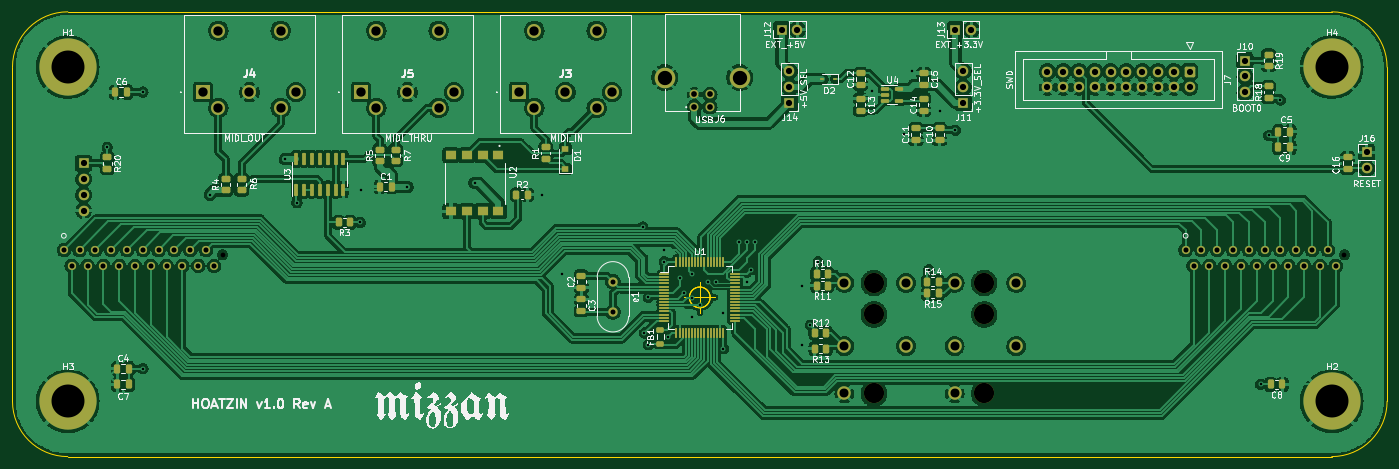
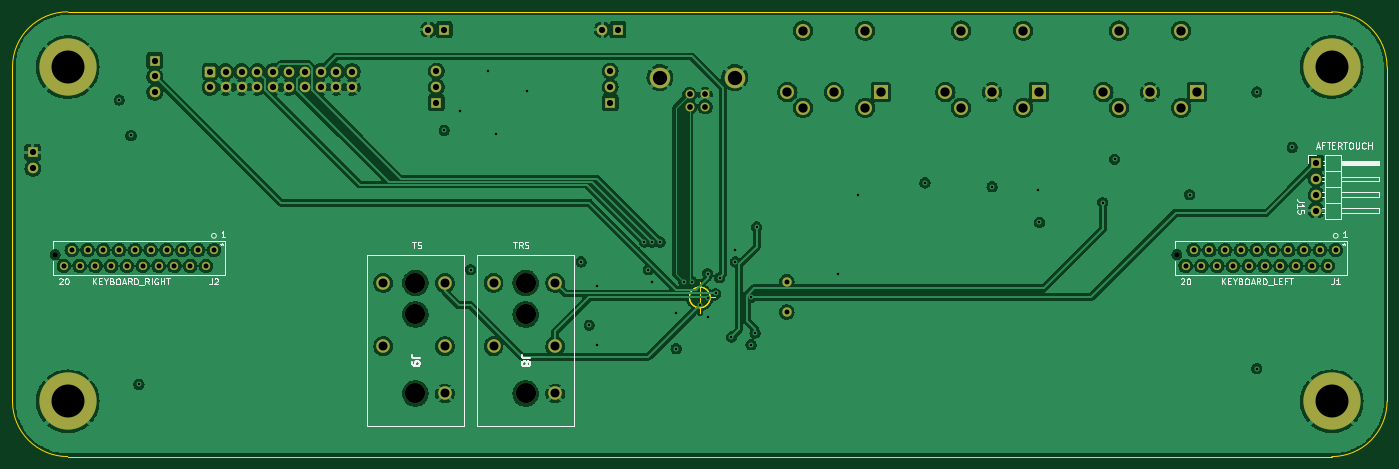
Circuit board: 13 layer files. Board 221.0 x 71.5 mm.
- bottom_copper: hoatzin-B_Cu.gbr (366163 bytes)
- bottom_mask: hoatzin-B_Mask.gbr (5076 bytes)
- paste: hoatzin-B_Paste.gbr (454 bytes)
- bottom_silk: hoatzin-B_Silkscreen.gbr (18142 bytes)
- outline: hoatzin-Edge_Cuts.gbr (1514 bytes)
- top_copper: hoatzin-F_Cu.gbr (553939 bytes)
- top_mask: hoatzin-F_Mask.gbr (11436 bytes)
- paste: hoatzin-F_Paste.gbr (7354 bytes)
- top_silk: hoatzin-F_Silkscreen.gbr (90074 bytes)
- inner_copper: hoatzin-In1_Cu.gbr (353119 bytes)
- inner_copper: hoatzin-In2_Cu.gbr (323787 bytes)
- drill: hoatzin-NPTH.drl (535 bytes)
- drill: hoatzin-PTH.drl (3453 bytes)

=== bottom_copper: hoatzin-B_Cu.gbr (366163 bytes, source omitted) ===
=== bottom_mask: hoatzin-B_Mask.gbr ===
%TF.GenerationSoftware,KiCad,Pcbnew,(6.0.8)*%
%TF.CreationDate,2022-11-10T12:52:00+01:00*%
%TF.ProjectId,hoatzin,686f6174-7a69-46e2-9e6b-696361645f70,rev?*%
%TF.SameCoordinates,Original*%
%TF.FileFunction,Soldermask,Bot*%
%TF.FilePolarity,Negative*%
%FSLAX46Y46*%
G04 Gerber Fmt 4.6, Leading zero omitted, Abs format (unit mm)*
G04 Created by KiCad (PCBNEW (6.0.8)) date 2022-11-10 12:52:00*
%MOMM*%
%LPD*%
G01*
G04 APERTURE LIST*
G04 Aperture macros list*
%AMRoundRect*
0 Rectangle with rounded corners*
0 $1 Rounding radius*
0 $2 $3 $4 $5 $6 $7 $8 $9 X,Y pos of 4 corners*
0 Add a 4 corners polygon primitive as box body*
4,1,4,$2,$3,$4,$5,$6,$7,$8,$9,$2,$3,0*
0 Add four circle primitives for the rounded corners*
1,1,$1+$1,$2,$3*
1,1,$1+$1,$4,$5*
1,1,$1+$1,$6,$7*
1,1,$1+$1,$8,$9*
0 Add four rect primitives between the rounded corners*
20,1,$1+$1,$2,$3,$4,$5,0*
20,1,$1+$1,$4,$5,$6,$7,0*
20,1,$1+$1,$6,$7,$8,$9,0*
20,1,$1+$1,$8,$9,$2,$3,0*%
G04 Aperture macros list end*
%ADD10R,1.700000X1.700000*%
%ADD11O,1.700000X1.700000*%
%ADD12C,9.200000*%
%ADD13RoundRect,0.250000X-0.600000X0.600000X-0.600000X-0.600000X0.600000X-0.600000X0.600000X0.600000X0*%
%ADD14C,1.700000*%
%ADD15C,1.500000*%
%ADD16R,2.250000X2.250000*%
%ADD17C,2.250000*%
%ADD18C,3.316000*%
%ADD19C,1.428000*%
%ADD20C,1.320800*%
%ADD21C,3.251200*%
%ADD22C,2.172000*%
G04 APERTURE END LIST*
D10*
%TO.C,J11*%
X184597000Y-65197000D03*
D11*
X184597000Y-62657000D03*
X184597000Y-60117000D03*
%TD*%
D12*
%TO.C,H3*%
X40640000Y-113220000D03*
%TD*%
D13*
%TO.C,J7*%
X220980000Y-60207500D03*
D14*
X220980000Y-62747500D03*
X218440000Y-60207500D03*
X218440000Y-62747500D03*
X215900000Y-60207500D03*
X215900000Y-62747500D03*
X213360000Y-60207500D03*
X213360000Y-62747500D03*
X210820000Y-60207500D03*
X210820000Y-62747500D03*
X208280000Y-60207500D03*
X208280000Y-62747500D03*
X205740000Y-60207500D03*
X205740000Y-62747500D03*
X203200000Y-60207500D03*
X203200000Y-62747500D03*
X200660000Y-60207500D03*
X200660000Y-62747500D03*
X198120000Y-60207500D03*
X198120000Y-62747500D03*
%TD*%
D15*
%TO.C,e1*%
X128270000Y-93979998D03*
X128270000Y-98859998D03*
%TD*%
D16*
%TO.C,J4*%
X62350000Y-63529000D03*
D17*
X69850000Y-63529000D03*
X77350000Y-63529000D03*
X64850000Y-66029000D03*
X74850000Y-66029000D03*
X64850000Y-53629000D03*
X74850000Y-53629000D03*
%TD*%
D10*
%TO.C,J16*%
X249450000Y-73210000D03*
D11*
X249450000Y-75750000D03*
%TD*%
D12*
%TO.C,H1*%
X40640000Y-59500000D03*
%TD*%
D10*
%TO.C,J10*%
X229870000Y-58435000D03*
D11*
X229870000Y-60975000D03*
X229870000Y-63515000D03*
%TD*%
D12*
%TO.C,H2*%
X243840000Y-113220000D03*
%TD*%
D10*
%TO.C,J14*%
X156657000Y-65212000D03*
D11*
X156657000Y-62672000D03*
X156657000Y-60132000D03*
%TD*%
D10*
%TO.C,J13*%
X183327000Y-53462000D03*
D11*
X185867000Y-53462000D03*
%TD*%
D12*
%TO.C,H4*%
X243840000Y-59500000D03*
%TD*%
D16*
%TO.C,J3*%
X113150000Y-63529000D03*
D17*
X120650000Y-63529000D03*
X128150000Y-63529000D03*
X115650000Y-66029000D03*
X125650000Y-66029000D03*
X115650000Y-53629000D03*
X125650000Y-53629000D03*
%TD*%
D10*
%TO.C,J12*%
X155387000Y-53462000D03*
D11*
X157927000Y-53462000D03*
%TD*%
D18*
%TO.C,J6*%
X148641000Y-61176000D03*
X136601000Y-61176000D03*
D19*
X141371000Y-65886000D03*
X143871000Y-65886000D03*
X143871000Y-63886000D03*
X141371000Y-63886000D03*
%TD*%
D16*
%TO.C,J5*%
X87750000Y-63529000D03*
D17*
X95250000Y-63529000D03*
X102750000Y-63529000D03*
X90250000Y-66029000D03*
X100250000Y-66029000D03*
X90250000Y-53629000D03*
X100250000Y-53629000D03*
%TD*%
D20*
%TO.C,J2*%
X220345000Y-88900000D03*
X221615000Y-91440000D03*
X222885000Y-88900000D03*
X224155000Y-91440000D03*
X225425000Y-88900000D03*
X226695000Y-91440000D03*
X227965000Y-88900000D03*
X229235000Y-91440000D03*
X230505000Y-88900000D03*
X231775000Y-91440000D03*
X233045000Y-88900000D03*
X234315000Y-91440000D03*
X235585000Y-88900000D03*
X236855000Y-91440000D03*
X238125000Y-88900000D03*
X239395000Y-91440000D03*
X240665000Y-88900000D03*
X241935000Y-91440000D03*
X243205000Y-88900000D03*
X244475000Y-91440000D03*
%TD*%
D21*
%TO.C,J9*%
X187960000Y-99263000D03*
X187960000Y-94183000D03*
X187960000Y-111963000D03*
D22*
X183210000Y-104343000D03*
X193116000Y-104343000D03*
X183210000Y-111963000D03*
X183210000Y-94183000D03*
X193116000Y-94183000D03*
%TD*%
D21*
%TO.C,J8*%
X170240000Y-99263000D03*
X170240000Y-111963000D03*
X170240000Y-94183000D03*
D22*
X165490000Y-104343000D03*
X175396000Y-104343000D03*
X165490000Y-111963000D03*
X165490000Y-94183000D03*
X175396000Y-94183000D03*
%TD*%
D10*
%TO.C,J15*%
X43180000Y-74930000D03*
D11*
X43180000Y-77470000D03*
X43180000Y-80010000D03*
X43180000Y-82550000D03*
%TD*%
D20*
%TO.C,J1*%
X40005000Y-88900000D03*
X41275000Y-91440000D03*
X42545000Y-88900000D03*
X43815000Y-91440000D03*
X45085000Y-88900000D03*
X46355000Y-91440000D03*
X47625000Y-88900000D03*
X48895000Y-91440000D03*
X50165000Y-88900000D03*
X51435000Y-91440000D03*
X52705000Y-88900000D03*
X53975000Y-91440000D03*
X55245000Y-88900000D03*
X56515000Y-91440000D03*
X57785000Y-88900000D03*
X59055000Y-91440000D03*
X60325000Y-88900000D03*
X61595000Y-91440000D03*
X62865000Y-88900000D03*
X64135000Y-91440000D03*
%TD*%
M02*

=== paste: hoatzin-B_Paste.gbr ===
%TF.GenerationSoftware,KiCad,Pcbnew,(6.0.8)*%
%TF.CreationDate,2022-11-10T12:52:00+01:00*%
%TF.ProjectId,hoatzin,686f6174-7a69-46e2-9e6b-696361645f70,rev?*%
%TF.SameCoordinates,Original*%
%TF.FileFunction,Paste,Bot*%
%TF.FilePolarity,Positive*%
%FSLAX46Y46*%
G04 Gerber Fmt 4.6, Leading zero omitted, Abs format (unit mm)*
G04 Created by KiCad (PCBNEW (6.0.8)) date 2022-11-10 12:52:00*
%MOMM*%
%LPD*%
G01*
G04 APERTURE LIST*
G04 APERTURE END LIST*
M02*

=== bottom_silk: hoatzin-B_Silkscreen.gbr (18142 bytes, source omitted) ===
=== outline: hoatzin-Edge_Cuts.gbr ===
%TF.GenerationSoftware,KiCad,Pcbnew,(6.0.8)*%
%TF.CreationDate,2022-11-10T12:52:00+01:00*%
%TF.ProjectId,hoatzin,686f6174-7a69-46e2-9e6b-696361645f70,rev?*%
%TF.SameCoordinates,Original*%
%TF.FileFunction,Profile,NP*%
%FSLAX46Y46*%
G04 Gerber Fmt 4.6, Leading zero omitted, Abs format (unit mm)*
G04 Created by KiCad (PCBNEW (6.0.8)) date 2022-11-10 12:52:00*
%MOMM*%
%LPD*%
G01*
G04 APERTURE LIST*
%TA.AperFunction,Profile*%
%ADD10C,0.100000*%
%TD*%
G04 APERTURE END LIST*
D10*
X252730000Y-59500000D02*
G75*
G03*
X243840000Y-50610000I-8890000J0D01*
G01*
X243840000Y-122110000D02*
G75*
G03*
X252730000Y-113220000I0J8890000D01*
G01*
X243840000Y-50610000D02*
X40640000Y-50610000D01*
X40640000Y-50610000D02*
G75*
G03*
X31750000Y-59500000I0J-8890000D01*
G01*
X243840000Y-122110000D02*
X40640000Y-122110000D01*
X31750000Y-113220000D02*
X31750000Y-59500000D01*
X31750000Y-113220000D02*
G75*
G03*
X40640000Y-122110000I8890000J0D01*
G01*
X252730000Y-59500000D02*
X252730000Y-113220000D01*
X143906666Y-96520000D02*
G75*
G03*
X143906666Y-96520000I-1666666J0D01*
G01*
X139740000Y-96520000D02*
X144740000Y-96520000D01*
X142240000Y-94020000D02*
X142240000Y-99020000D01*
X143906666Y-96520000D02*
G75*
G03*
X143906666Y-96520000I-1666666J0D01*
G01*
X139740000Y-96520000D02*
X144740000Y-96520000D01*
X142240000Y-94020000D02*
X142240000Y-99020000D01*
X143906666Y-96520000D02*
G75*
G03*
X143906666Y-96520000I-1666666J0D01*
G01*
X139740000Y-96520000D02*
X144740000Y-96520000D01*
X142240000Y-94020000D02*
X142240000Y-99020000D01*
M02*

=== top_copper: hoatzin-F_Cu.gbr (553939 bytes, source omitted) ===
=== top_mask: hoatzin-F_Mask.gbr (11436 bytes, source omitted) ===
=== paste: hoatzin-F_Paste.gbr (7354 bytes, source omitted) ===
=== top_silk: hoatzin-F_Silkscreen.gbr (90074 bytes, source omitted) ===
=== inner_copper: hoatzin-In1_Cu.gbr (353119 bytes, source omitted) ===
=== inner_copper: hoatzin-In2_Cu.gbr (323787 bytes, source omitted) ===
=== drill: hoatzin-NPTH.drl ===
M48
; DRILL file {KiCad (6.0.8)} date Thu Nov 10 12:51:53 2022
; FORMAT={-:-/ absolute / metric / decimal}
; #@! TF.CreationDate,2022-11-10T12:51:53+01:00
; #@! TF.GenerationSoftware,Kicad,Pcbnew,(6.0.8)
; #@! TF.FileFunction,NonPlated,1,4,NPTH
FMAT,2
METRIC
; #@! TA.AperFunction,NonPlated,NPTH,ComponentDrill
T1C0.762
; #@! TA.AperFunction,NonPlated,NPTH,ComponentDrill
T2C3.251
%
G90
G05
T1
X65.532Y-89.637
X245.872Y-89.637
T2
X170.24Y-94.183
X170.24Y-99.263
X170.24Y-111.963
X187.96Y-94.183
X187.96Y-99.263
X187.96Y-111.963
T0
M30

=== drill: hoatzin-PTH.drl ===
M48
; DRILL file {KiCad (6.0.8)} date Thu Nov 10 12:51:53 2022
; FORMAT={-:-/ absolute / metric / decimal}
; #@! TF.CreationDate,2022-11-10T12:51:53+01:00
; #@! TF.GenerationSoftware,Kicad,Pcbnew,(6.0.8)
; #@! TF.FileFunction,Plated,1,4,PTH
FMAT,2
METRIC
; #@! TA.AperFunction,Plated,PTH,ViaDrill
T1C0.400
; #@! TA.AperFunction,Plated,PTH,ComponentDrill
T2C0.800
; #@! TA.AperFunction,Plated,PTH,ComponentDrill
T3C0.813
; #@! TA.AperFunction,Plated,PTH,ComponentDrill
T4C0.920
; #@! TA.AperFunction,Plated,PTH,ComponentDrill
T5C1.000
; #@! TA.AperFunction,Plated,PTH,ComponentDrill
T6C1.448
; #@! TA.AperFunction,Plated,PTH,ComponentDrill
T7C1.500
; #@! TA.AperFunction,Plated,PTH,ComponentDrill
T8C2.300
; #@! TA.AperFunction,Plated,PTH,ComponentDrill
T9C5.300
%
G90
G05
T1
X46.99Y-72.39
X52.705Y-63.5
X52.705Y-107.95
X63.5Y-80.01
X75.565Y-74.295
X77.47Y-81.28
X87.63Y-84.455
X87.822Y-79.183
X95.25Y-78.74
X106.045Y-78.105
X116.84Y-80.01
X120.015Y-92.71
X133.096Y-85.186
X133.35Y-102.235
X133.985Y-96.52
X133.985Y-104.14
X136.525Y-88.9
X136.525Y-90.805
X137.16Y-102.87
X139.065Y-93.345
X139.7Y-95.885
X140.97Y-92.71
X140.97Y-96.609
X140.97Y-99.695
X142.24Y-97.79
X143.51Y-93.98
X144.78Y-93.98
X146.05Y-99.06
X146.05Y-104.775
X148.59Y-87.63
X149.86Y-87.63
X149.86Y-93.98
X150.495Y-92.075
X151.13Y-87.63
X158.75Y-94.615
X158.75Y-104.14
X160.02Y-100.965
X161.29Y-90.805
X169.992Y-63.307
X175.072Y-70.292
X176.342Y-60.132
X179.07Y-92.075
X180.787Y-66.482
X183.327Y-69.657
X232.41Y-110.49
X233.68Y-70.485
X235.585Y-64.77
T2
X128.27Y-93.98
X128.27Y-98.86
T3
X40.005Y-88.9
X41.275Y-91.44
X42.545Y-88.9
X43.815Y-91.44
X45.085Y-88.9
X46.355Y-91.44
X47.625Y-88.9
X48.895Y-91.44
X50.165Y-88.9
X51.435Y-91.44
X52.705Y-88.9
X53.975Y-91.44
X55.245Y-88.9
X56.515Y-91.44
X57.785Y-88.9
X59.055Y-91.44
X60.325Y-88.9
X61.595Y-91.44
X62.865Y-88.9
X64.135Y-91.44
X220.345Y-88.9
X221.615Y-91.44
X222.885Y-88.9
X224.155Y-91.44
X225.425Y-88.9
X226.695Y-91.44
X227.965Y-88.9
X229.235Y-91.44
X230.505Y-88.9
X231.775Y-91.44
X233.045Y-88.9
X234.315Y-91.44
X235.585Y-88.9
X236.855Y-91.44
X238.125Y-88.9
X239.395Y-91.44
X240.665Y-88.9
X241.935Y-91.44
X243.205Y-88.9
X244.475Y-91.44
T4
X141.371Y-63.886
X141.371Y-65.886
X143.871Y-63.886
X143.871Y-65.886
T5
X43.18Y-74.93
X43.18Y-77.47
X43.18Y-80.01
X43.18Y-82.55
X155.387Y-53.462
X156.657Y-60.132
X156.657Y-62.672
X156.657Y-65.212
X157.927Y-53.462
X183.327Y-53.462
X184.597Y-60.117
X184.597Y-62.657
X184.597Y-65.197
X185.867Y-53.462
X198.12Y-60.207
X198.12Y-62.747
X200.66Y-60.207
X200.66Y-62.747
X203.2Y-60.207
X203.2Y-62.747
X205.74Y-60.207
X205.74Y-62.747
X208.28Y-60.207
X208.28Y-62.747
X210.82Y-60.207
X210.82Y-62.747
X213.36Y-60.207
X213.36Y-62.747
X215.9Y-60.207
X215.9Y-62.747
X218.44Y-60.207
X218.44Y-62.747
X220.98Y-60.207
X220.98Y-62.747
X229.87Y-58.435
X229.87Y-60.975
X229.87Y-63.515
X249.45Y-73.21
X249.45Y-75.75
T6
X165.49Y-94.183
X165.49Y-104.343
X165.49Y-111.963
X175.396Y-94.183
X175.396Y-104.343
X183.21Y-94.183
X183.21Y-104.343
X183.21Y-111.963
X193.116Y-94.183
X193.116Y-104.343
T7
X62.35Y-63.529
X64.85Y-53.629
X64.85Y-66.029
X69.85Y-63.529
X74.85Y-53.629
X74.85Y-66.029
X77.35Y-63.529
X87.75Y-63.529
X90.25Y-53.629
X90.25Y-66.029
X95.25Y-63.529
X100.25Y-53.629
X100.25Y-66.029
X102.75Y-63.529
X113.15Y-63.529
X115.65Y-53.629
X115.65Y-66.029
X120.65Y-63.529
X125.65Y-53.629
X125.65Y-66.029
X128.15Y-63.529
T8
X136.601Y-61.176
X148.641Y-61.176
T9
X40.64Y-59.5
X40.64Y-113.22
X243.84Y-59.5
X243.84Y-113.22
T0
M30

